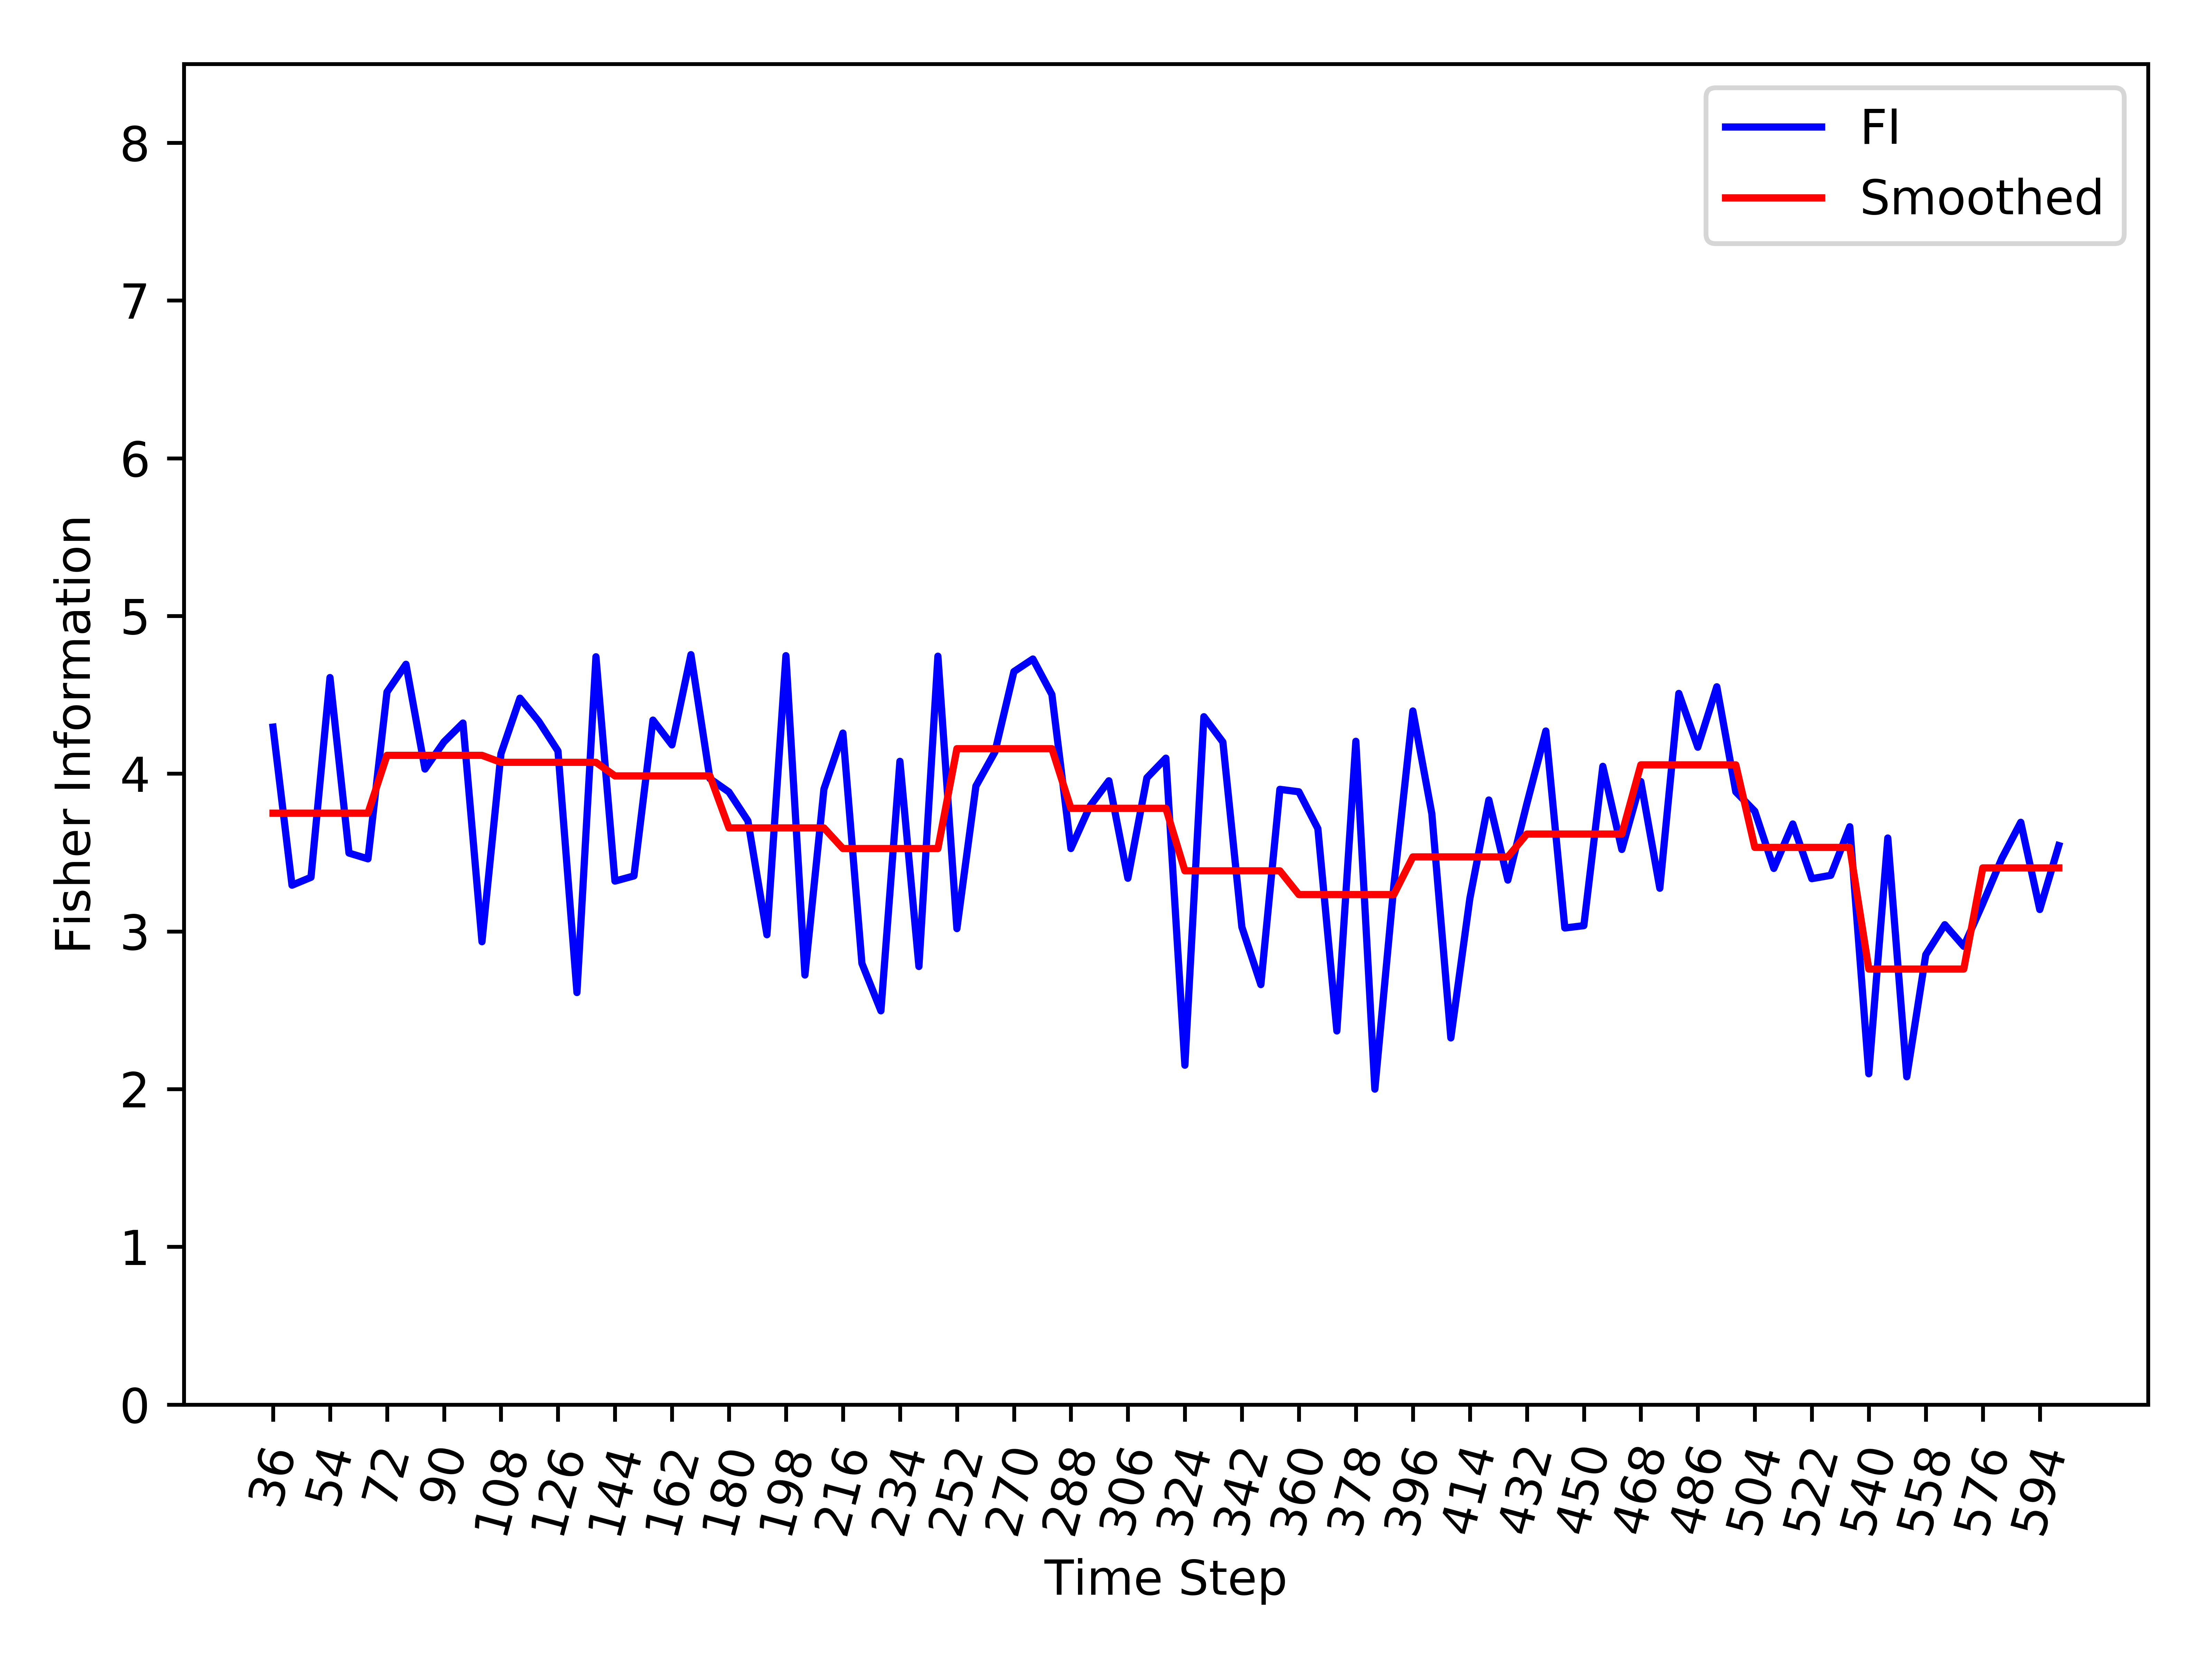

The file beside this chart, header and first rows:
, Time_Step, FI, Smooth_FI
0, 36, 4.295, 3.75
1, 42, 3.293, 3.75
2, 48, 3.343, 3.75
3, 54, 4.61, 3.75
4, 60, 3.497, 3.75
5, 66, 3.46, 3.75
6, 72, 4.518, 4.116
7, 78, 4.694, 4.116
8, 84, 4.029, 4.116
9, 90, 4.202, 4.116
10, 96, 4.321, 4.116
11, 102, 2.934, 4.116
12, 108, 4.126, 4.072
13, 114, 4.479, 4.072
14, 120, 4.33, 4.072
15, 126, 4.144, 4.072
16, 132, 2.612, 4.072
17, 138, 4.741, 4.072
18, 144, 3.319, 3.986
19, 150, 3.352, 3.986
20, 156, 4.34, 3.986
21, 162, 4.182, 3.986
22, 168, 4.755, 3.986
23, 174, 3.968, 3.986
24, 180, 3.884, 3.656
25, 186, 3.701, 3.656
26, 192, 2.979, 3.656
27, 198, 4.748, 3.656
28, 204, 2.723, 3.656
29, 210, 3.902, 3.656
30, 216, 4.257, 3.525
31, 222, 2.797, 3.525
32, 228, 2.496, 3.525
33, 234, 4.078, 3.525
34, 240, 2.777, 3.525
35, 246, 4.745, 3.525
36, 252, 3.018, 4.159
37, 258, 3.921, 4.159
38, 264, 4.137, 4.159
39, 270, 4.647, 4.159
40, 276, 4.727, 4.159
41, 282, 4.502, 4.159
42, 288, 3.525, 3.78
43, 294, 3.793, 3.78
44, 300, 3.955, 3.78
45, 306, 3.337, 3.78
46, 312, 3.974, 3.78
47, 318, 4.098, 3.78
48, 324, 2.151, 3.384
49, 330, 4.361, 3.384
50, 336, 4.201, 3.384
51, 342, 3.028, 3.384
52, 348, 2.662, 3.384
53, 354, 3.901, 3.384
54, 360, 3.885, 3.234
55, 366, 3.652, 3.234
56, 372, 2.369, 3.234
57, 378, 4.206, 3.234
58, 384, 2, 3.234
59, 390, 3.29, 3.234
... 35 more rows
